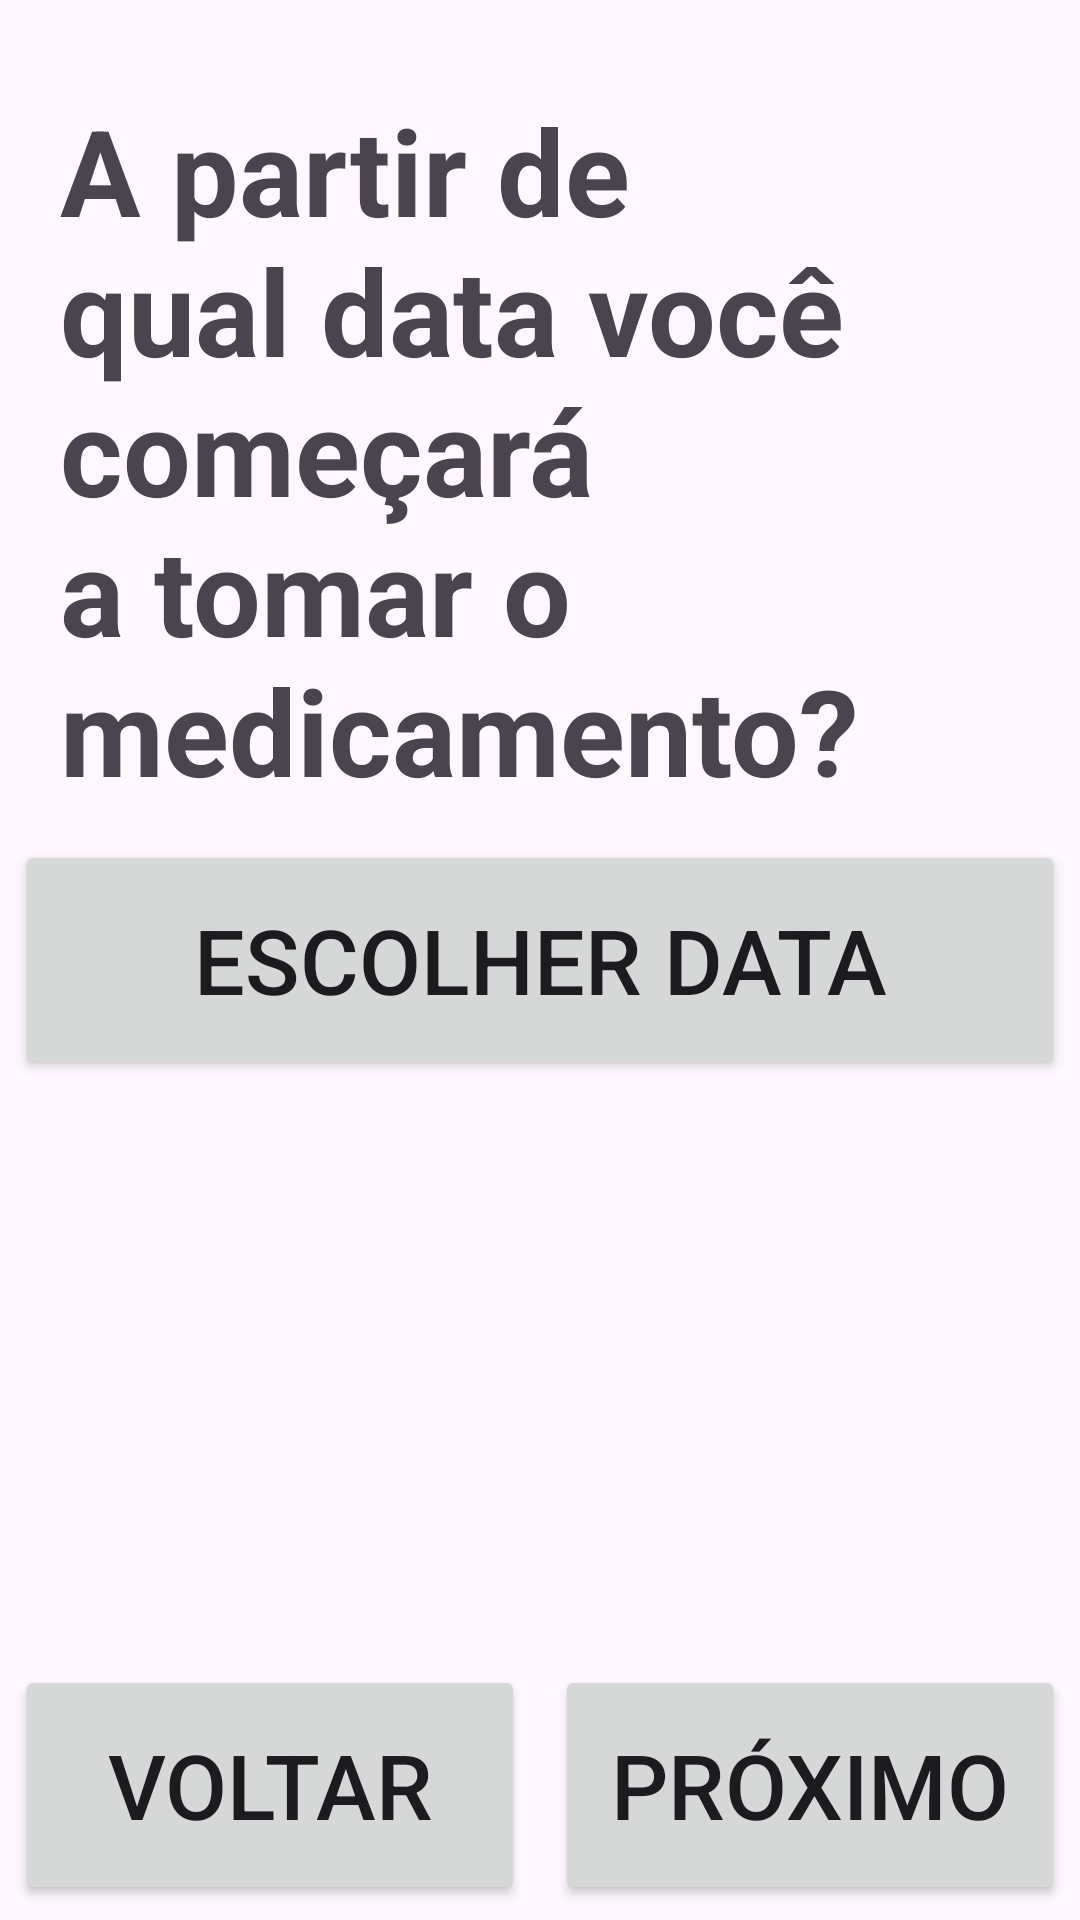

Here is an Android app screen rendered from its layout file. Give the layout XML and the strings, colors and styles it references.
<!-- AndroidManifest.xml: application theme Theme.Lembretio -->
<!-- res/layout/fragment_event_date.xml -->
<?xml version="1.0" encoding="utf-8"?>
<androidx.constraintlayout.widget.ConstraintLayout xmlns:android="http://schemas.android.com/apk/res/android"
    xmlns:app="http://schemas.android.com/apk/res-auto"
    xmlns:tools="http://schemas.android.com/tools"
    android:layout_width="match_parent"
    android:layout_height="match_parent"
    android:layout_alignParentBottom="false"
    android:orientation="vertical"
    tools:context=".addeventfragments.EventDate">

    <Button
        android:id="@+id/btn_title_prev"
        android:layout_width="0dp"
        android:layout_height="80dp"
        android:layout_margin="5dp"
        android:enabled="true"
        android:text="Voltar"
        android:textSize="30dp"
        app:cornerRadius="10dp"
        app:layout_constraintBottom_toBottomOf="parent"
        app:layout_constraintEnd_toStartOf="@id/btn_title_next"
        app:layout_constraintStart_toStartOf="parent" />

    <Button
        android:id="@+id/btn_title_next"
        android:layout_width="0dp"
        android:layout_height="80dp"
        android:layout_margin="5dp"
        android:text="Próximo"
        android:textSize="30dp"
        app:cornerRadius="10dp"
        app:layout_constraintBottom_toBottomOf="parent"
        app:layout_constraintEnd_toEndOf="parent"
        app:layout_constraintStart_toEndOf="@id/btn_title_prev" />

    <TextView
        android:id="@+id/date_title_text"
        android:layout_width="0dp"
        android:layout_height="wrap_content"
        android:layout_marginStart="20dp"
        android:layout_marginTop="20dp"
        android:layout_marginEnd="20dp"
        android:text="A partir de qual data você começará a tomar o medicamento?"
        android:textSize="40dp"
        android:textStyle="bold"
        app:layout_constraintBottom_toTopOf="@id/btn_date_pick"
        app:layout_constraintEnd_toEndOf="parent"
        app:layout_constraintStart_toStartOf="parent"
        app:layout_constraintTop_toTopOf="parent"
        app:layout_constraintVertical_chainStyle="packed" />

    <Button
        android:id="@+id/btn_date_pick"
        android:layout_width="0dp"
        android:layout_height="80dp"
        android:layout_margin="5dp"
        android:text="Escolher Data"
        android:textSize="30dp"
        app:cornerRadius="10dp"
        app:layout_constraintBottom_toBottomOf="parent"
        app:layout_constraintEnd_toEndOf="parent"
        app:layout_constraintStart_toStartOf="parent"
        app:layout_constraintTop_toTopOf="parent" />

    <TextView
        android:id="@+id/tv_date"
        android:layout_width="wrap_content"
        android:layout_height="wrap_content"
        android:text=""
        android:textSize="30sp"
        app:layout_constraintEnd_toEndOf="parent"
        app:layout_constraintStart_toStartOf="parent"
        app:layout_constraintTop_toBottomOf="@+id/btn_date_pick" />


</androidx.constraintlayout.widget.ConstraintLayout>
<!-- resources referenced by this layout -->
<resources>
  <style name="Theme.Lembretio" parent="Base.Theme.Lembretio" />
  <style name="Base.Theme.Lembretio" parent="Theme.Material3.DayNight.NoActionBar">
          
          
      </style>
</resources>
